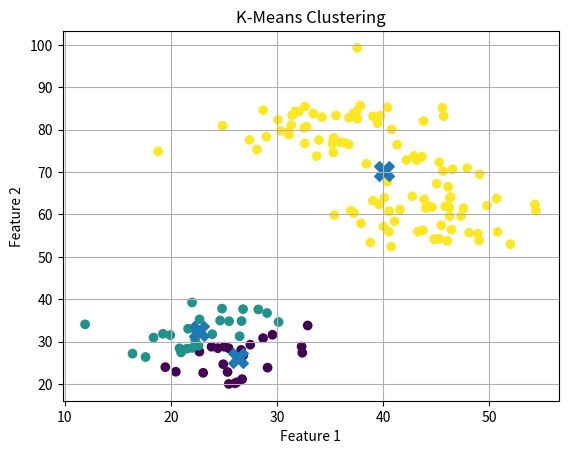

Reproduce this figure in Python.
import numpy as np
import matplotlib.pyplot as plt

# Generate dataset (realistic clusters)
np.random.seed(42)

data = np.vstack((
    np.random.normal(loc=[25, 30], scale=5, size=(50, 2)),
    np.random.normal(loc=[45, 60], scale=5, size=(50, 2)),
    np.random.normal(loc=[35, 80], scale=5, size=(50, 2))
))

# K-Means Algorithm
def kmeans(X, k, max_iters=100):
    centroids = X[np.random.choice(len(X), k, replace=False)]

    for _ in range(max_iters):
        distances = np.linalg.norm(X[:, np.newaxis] - centroids, axis=2)
        clusters = np.argmin(distances, axis=1)

        new_centroids = np.array([X[clusters == i].mean(axis=0) for i in range(k)])

        if np.all(centroids == new_centroids):
            break

        centroids = new_centroids

    return clusters, centroids

# Run model
k = 3
clusters, centroids = kmeans(data, k)

print("Centroids:\n", centroids)

# Plot
plt.scatter(data[:, 0], data[:, 1], c=clusters)
plt.scatter(centroids[:, 0], centroids[:, 1], marker='X', s=200)

plt.title("K-Means Clustering")
plt.xlabel("Feature 1")
plt.ylabel("Feature 2")
plt.grid()

plt.show()
